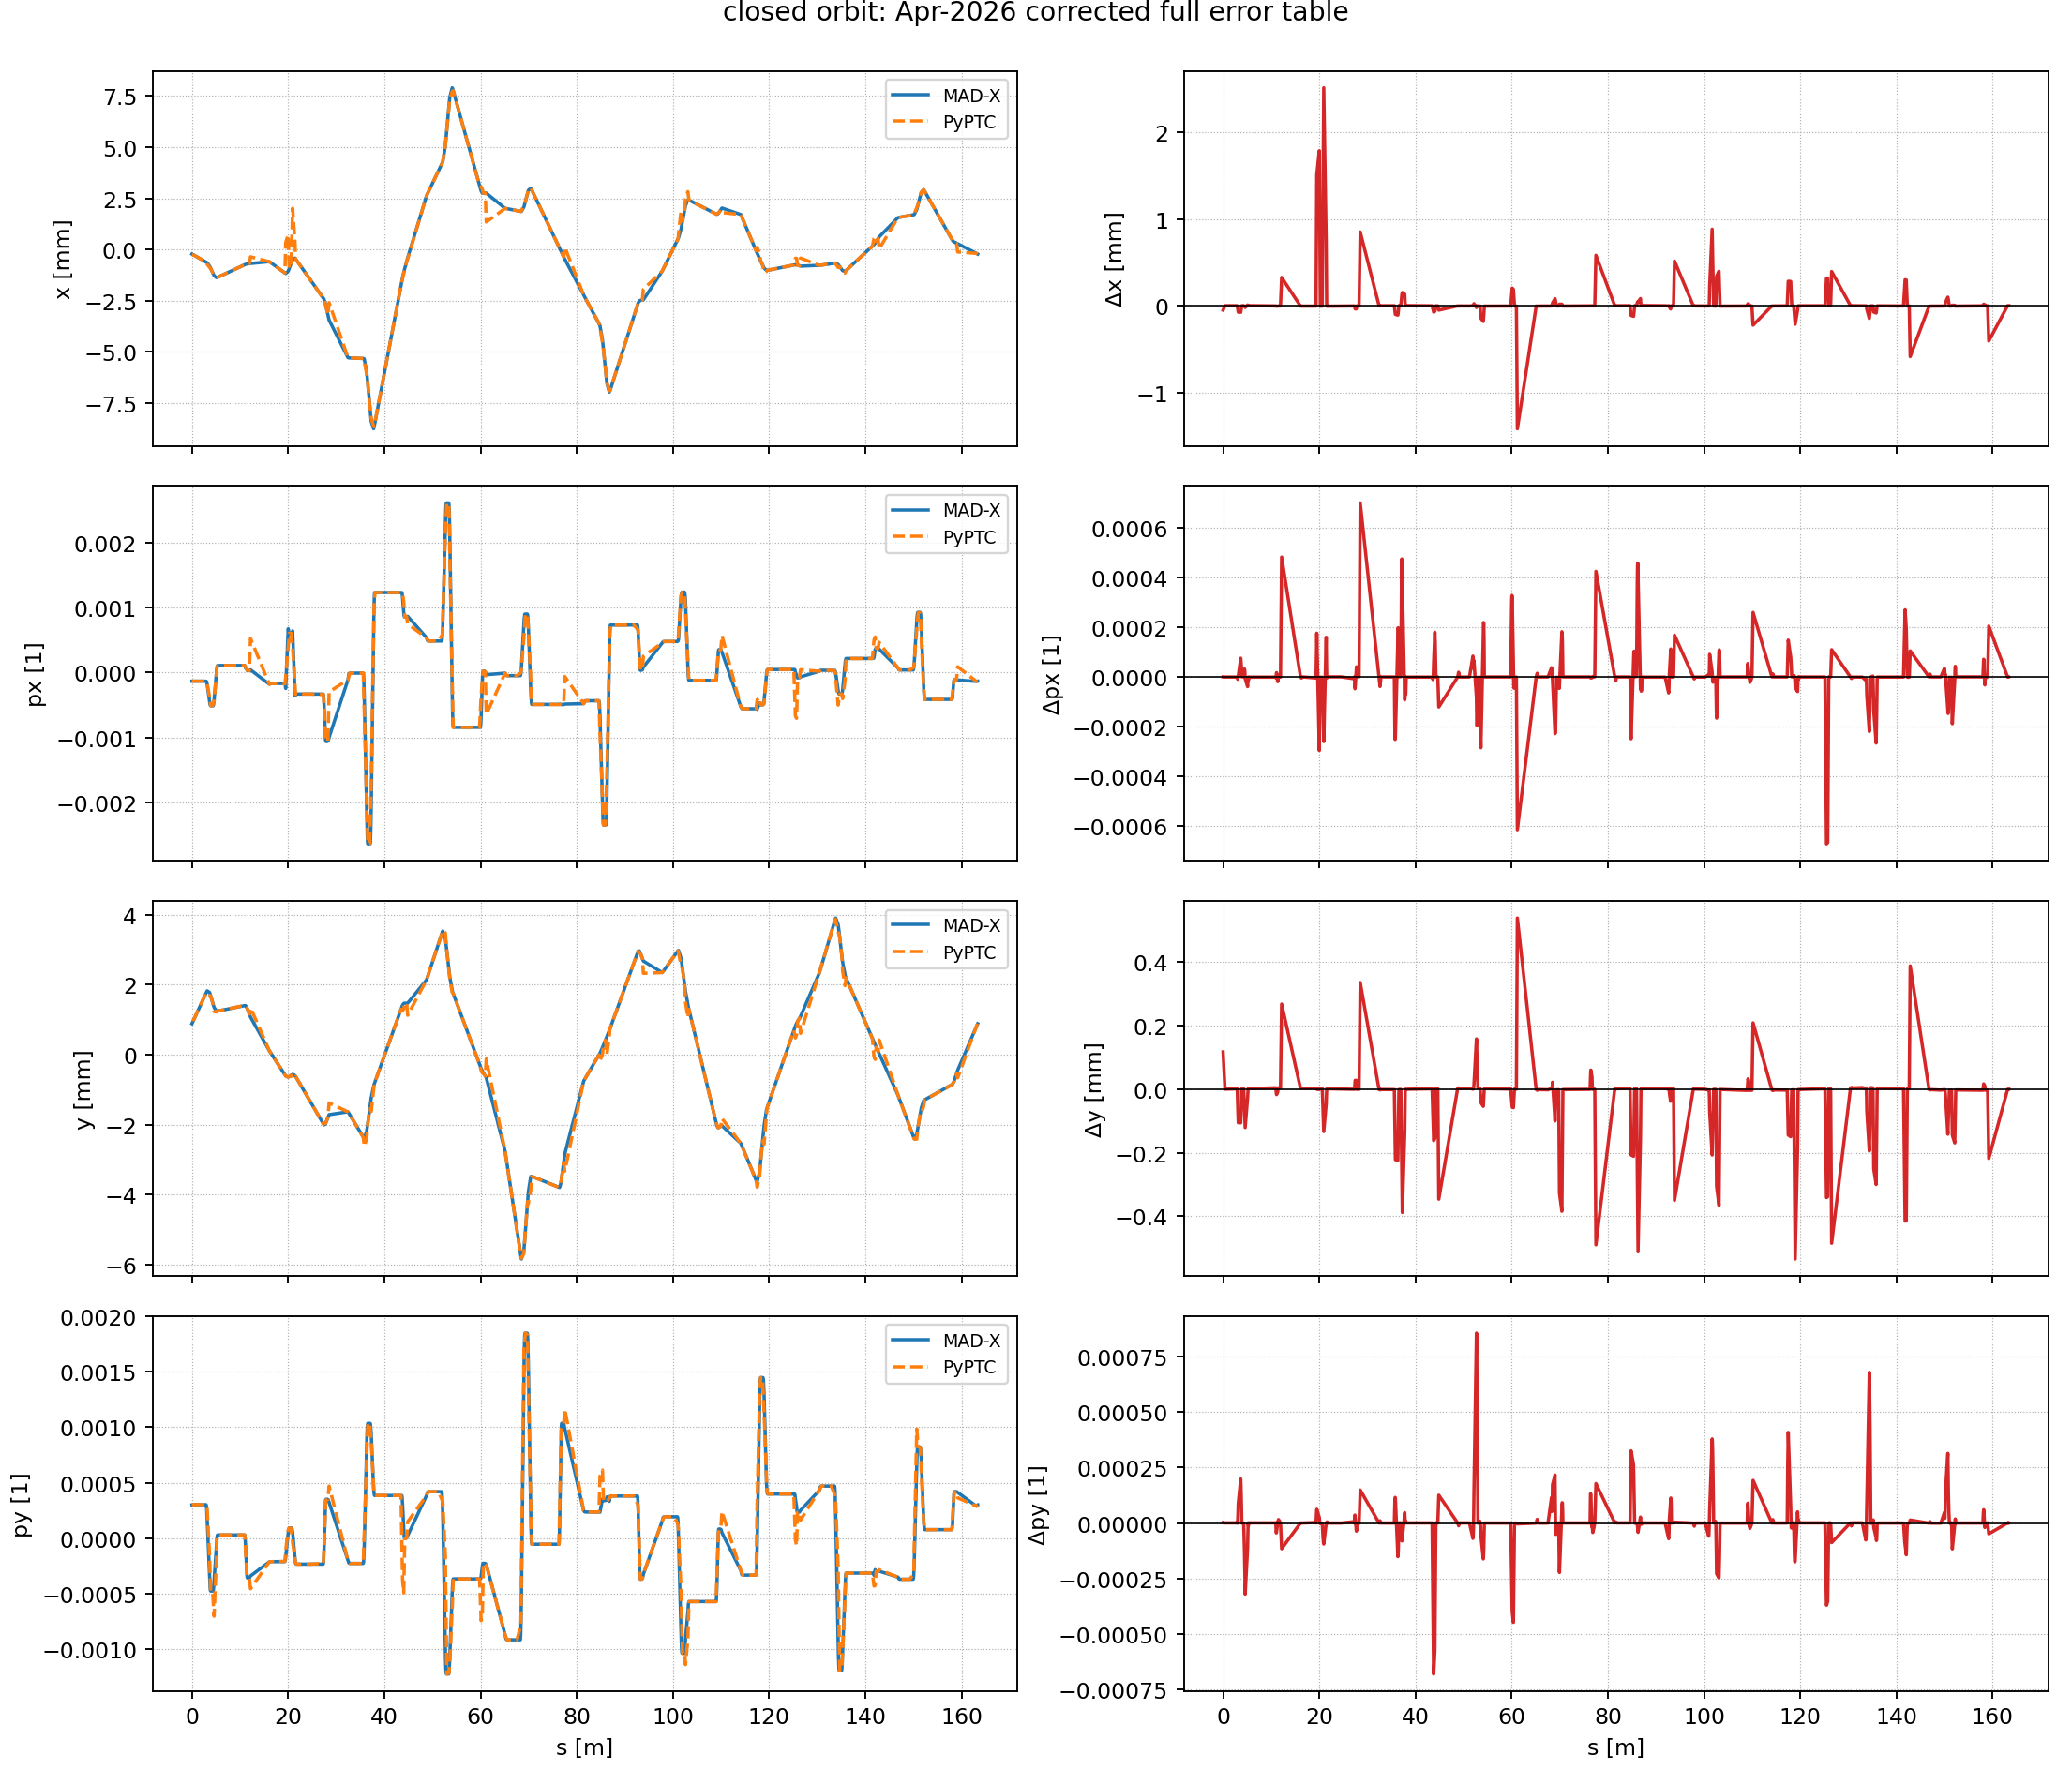

Values plotted in this chart, from the file beside it:
quantity_index, s, madx, pyptc, pyptc_minus_madx
1.000000000000000000e+01, 0.000000000000000000e+00, -2.189262397999999906e-04, -2.681997319020664578e-04, -4.927349210206646716e-05
1.000000000000000000e+01, 0.000000000000000000e+00, -2.189262397999999906e-04, -2.681997319020664578e-04, -4.927349210206646716e-05
1.000000000000000000e+01, 1.600000000000000033e-01, -2.402243079999999984e-04, -2.681997319020664578e-04, -2.797542390206645942e-05
1.000000000000000000e+01, 3.599999999999999867e-01, -2.668007019999999938e-04, -2.681997319020664578e-04, -1.399029902066464045e-06
1.000000000000000000e+01, 3.900000000000000133e-01, -2.707878757999999941e-04, -2.681997319020664578e-04, 2.588143897933536334e-06
1.000000000000000000e+01, 5.240000000000000213e-01, -2.885977103999999766e-04, -2.860331840501322215e-04, 2.564526349867755125e-06
1.000000000000000000e+01, 5.250000000000000222e-01, -2.887306196000000050e-04, -2.861662695139237356e-04, 2.564350086076269339e-06
1.000000000000000000e+01, 7.295000000000000373e-01, -3.159105539000000066e-04, -3.133822468592927348e-04, 2.528307040707271792e-06
1.000000000000000000e+01, 7.305000000000000382e-01, -3.160434630999999807e-04, -3.135153323230842489e-04, 2.528130776915731796e-06
1.000000000000000000e+01, 2.217000000000000082e+00, -5.136130094999999656e-04, -5.113468742492014406e-04, 2.266135250798525028e-06
1.000000000000000000e+01, 2.217999999999999972e+00, -5.137459186999999939e-04, -5.114799597129929005e-04, 2.265958987007093452e-06
1.000000000000000000e+01, 2.423999999999999932e+00, -5.411252167000000059e-04, -5.388955652540490353e-04, 2.229651445950970624e-06
1.000000000000000000e+01, 2.424999999999999822e+00, -5.412581259000000342e-04, -5.390286507178406036e-04, 2.229475182159430628e-06
1.000000000000000000e+01, 2.939400000000000013e+00, -6.096266255000000424e-04, -6.074878132922063466e-04, 2.138812207793695797e-06
1.000000000000000000e+01, 2.992150000000000087e+00, -6.167053103000000487e-04, -6.339494965736450216e-04, -1.724418627364497289e-05
1.000000000000000000e+01, 3.044900000000000162e+00, -6.240575248000000252e-04, -6.604111798550839135e-04, -3.635365505508388832e-05
1.000000000000000000e+01, 3.097649999999999793e+00, -6.319628293999999787e-04, -6.868728631365226970e-04, -5.491003373652271827e-05
1.000000000000000000e+01, 3.150399999999999867e+00, -6.407080700999999478e-04, -7.133345464179615888e-04, -7.262647631796164110e-05
1.000000000000000000e+01, 3.669599999999999973e+00, -8.030602921999999535e-04, -8.772618293677008749e-04, -7.420153716770092143e-05
1.000000000000000000e+01, 3.722350000000000048e+00, -8.277722840999999837e-04, -8.841097153297085547e-04, -5.633743122970857106e-05
1.000000000000000000e+01, 3.775100000000000122e+00, -8.535817926000000217e-04, -8.909576012917163430e-04, -3.737580869171632132e-05
1.000000000000000000e+01, 3.827850000000000197e+00, -8.801451126999999775e-04, -8.978054872537240228e-04, -1.766037455372404530e-05
1.000000000000000000e+01, 3.880599999999999827e+00, -9.070960732000000202e-04, -9.046533732157318111e-04, 2.442699984268209036e-06
1.000000000000000000e+01, 3.978250000000000064e+00, -9.571712663999999747e-04, -9.546468327726716436e-04, 2.524433627328331181e-06
1.000000000000000000e+01, 4.285249999999999559e+00, -1.114601725999999921e-03, -1.111820330816506476e-03, 2.781395183493445139e-06
1.000000000000000000e+01, 4.382900000000000240e+00, -1.164676918999999920e-03, -1.166732656417676693e-03, -2.055737417676773565e-06
1.000000000000000000e+01, 4.435649999999999871e+00, -1.191597320999999987e-03, -1.196395996668180332e-03, -4.798675668180344897e-06
1.000000000000000000e+01, 4.488400000000000389e+00, -1.217988045999999960e-03, -1.226059336918684621e-03, -8.071290918684661392e-06
1.000000000000000000e+01, 4.541150000000000020e+00, -1.243298112000000089e-03, -1.255722677169188260e-03, -1.242456516918817068e-05
1.000000000000000000e+01, 4.593899999999999650e+00, -1.266954685999999901e-03, -1.285386017419691898e-03, -1.843133141969199688e-05
1.000000000000000000e+01, 5.098099999999999632e+00, -1.372921396999999969e-03, -1.362366451194023387e-03, 1.055494580597658195e-05
1.000000000000000000e+01, 5.150850000000000151e+00, -1.370930286999999959e-03, -1.363217049747560573e-03, 7.713237252439386626e-06
1.000000000000000000e+01, 5.203599999999999781e+00, -1.367117722000000092e-03, -1.364067648301097108e-03, 3.050073698902984465e-06
1.000000000000000000e+01, 5.256350000000000300e+00, -1.362093999999999892e-03, -1.358555123605576518e-03, 3.538876394423373997e-06
1.000000000000000000e+01, 5.309099999999999930e+00, -1.356466667999999898e-03, -1.353042598910056144e-03, 3.424069089943753905e-06
1.000000000000000000e+01, 5.405800000000000161e+00, -1.345875082999999951e-03, -1.342937174491917003e-03, 2.937908508082948469e-06
1.000000000000000000e+01, 5.712799999999999656e+00, -1.312249265999999946e-03, -1.309484701476053108e-03, 2.764564523946837910e-06
1.000000000000000000e+01, 5.969999999999999751e+00, -1.284078060000000106e-03, -1.281458720825628646e-03, 2.619339174371460022e-06
1.000000000000000000e+01, 5.971000000000000085e+00, -1.283968528999999970e-03, -1.281349755115479246e-03, 2.618773884520723613e-06
1.000000000000000000e+01, 1.095730000000000004e+01, -7.378173427999999614e-04, -7.380140345975520896e-04, -1.966917975521282128e-07
1.000000000000000000e+01, 1.099605000000000032e+01, -7.336233072000000093e-04, -7.351112778916947792e-04, -1.487970691694769955e-06
1.000000000000000000e+01, 1.103480000000000061e+01, -7.296293892999999820e-04, -7.322085211858373605e-04, -2.579131885837378409e-06
1.000000000000000000e+01, 1.107354999999999912e+01, -7.260337357999999824e-04, -7.293057644799801585e-04, -3.272028679980176075e-06
1.000000000000000000e+01, 1.111229999999999940e+01, -7.230326567000000147e-04, -7.264030077741228482e-04, -3.370351074122833468e-06
1.000000000000000000e+01, 1.135970000000000013e+01, -7.056172336999999616e-04, -7.078703107669201021e-04, -2.253077066920140467e-06
1.000000000000000000e+01, 1.139845000000000041e+01, -7.033097533999999908e-04, -7.049675540610626833e-04, -1.657800661062692506e-06
1.000000000000000000e+01, 1.143720000000000070e+01, -7.015784752999999980e-04, -7.020647973552053729e-04, -4.863220552053749632e-07
1.000000000000000000e+01, 1.147594999999999921e+01, -7.002303861999999678e-04, -7.009507910810985117e-04, -7.204048810985439616e-07
1.000000000000000000e+01, 1.151469999999999949e+01, -6.990735407999999762e-04, -6.998367848069919758e-04, -7.632440069919995893e-07
1.000000000000000000e+01, 1.154628199999999971e+01, -6.981696005999999668e-04, -6.989288481321833269e-04, -7.592475321833601007e-07
1.000000000000000000e+01, 1.157628200000000085e+01, -6.973112290999999765e-04, -6.980663916619072326e-04, -7.551625619072561621e-07
1.000000000000000000e+01, 1.177628200000000014e+01, -6.916016268000000538e-04, -6.923166818600667849e-04, -7.150550600667311338e-07
1.000000000000000000e+01, 1.193628200000000028e+01, -6.869258376999999843e-04, -6.877169140185944267e-04, -7.910763185944424264e-07
1.000000000000000000e+01, 1.197628199999999943e+01, -6.857212953999999557e-04, -6.315775703209619259e-04, 5.414372507903802978e-05
1.000000000000000000e+01, 1.217628200000000049e+01, -6.784852237999999553e-04, -3.508808518327552407e-04, 3.276043719672447146e-04
1.000000000000000000e+01, 1.609628199999999865e+01, -5.896613205000000250e-04, -5.920520712920426115e-04, -2.390750792042586545e-06
1.000000000000000000e+01, 1.629628200000000149e+01, -6.247114723000000156e-04, -6.264816708841079457e-04, -1.770198584107930163e-06
1.000000000000000000e+01, 1.633628200000000064e+01, -6.315050146999999850e-04, -6.333675908025154398e-04, -1.862576102515454794e-06
1.000000000000000000e+01, 1.633628200000000064e+01, -6.315050146999999850e-04, -6.333675908025154398e-04, -1.862576102515454794e-06
1.000000000000000000e+01, 1.633628200000000064e+01, -6.315050146999999850e-04, -6.333675908025154398e-04, -1.862576102515454794e-06
... 2,284 more rows
